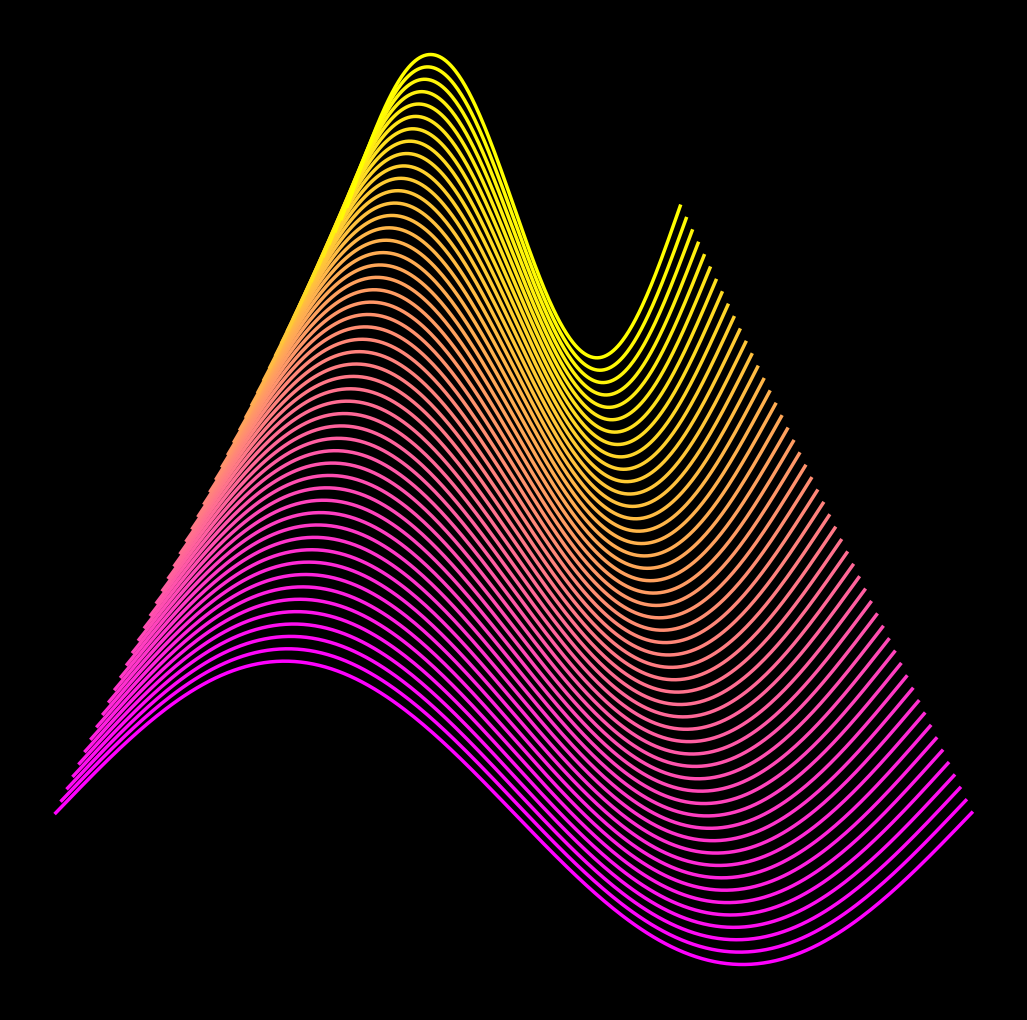

This figure's Python source: (Note: this script raises an exception after producing the figure.)
import matplotlib.pylab as plt
import numpy as np
import pandas as pd
from matplotlib import cm
from scipy.stats import norm,chi2,binom
import seaborn as sns
from math import cos, sin,log,tan,gamma,pi,exp,sqrt,cosh,sinh,tanh
from cmath import exp as cexp, log as clog



for u,i in zip(np.linspace(0,12,450),range(450)):
    p = plt.figure(figsize=(13,13),facecolor='black',dpi=100)
    p = plt.axis('off')
    for z in np.linspace(0,2,50):
        plt.plot(np.linspace(z,2*pi-z,300),[0.5*sin(x+z*u) +z for x in np.linspace(0,2*pi,300)],lw=2.5,color=plt.cm.spring(z/2))
    p = plt.savefig(f'C:/Users/<user>/Pictures/RandomPlots/21032020/plot{i}.PNG',facecolor='black')